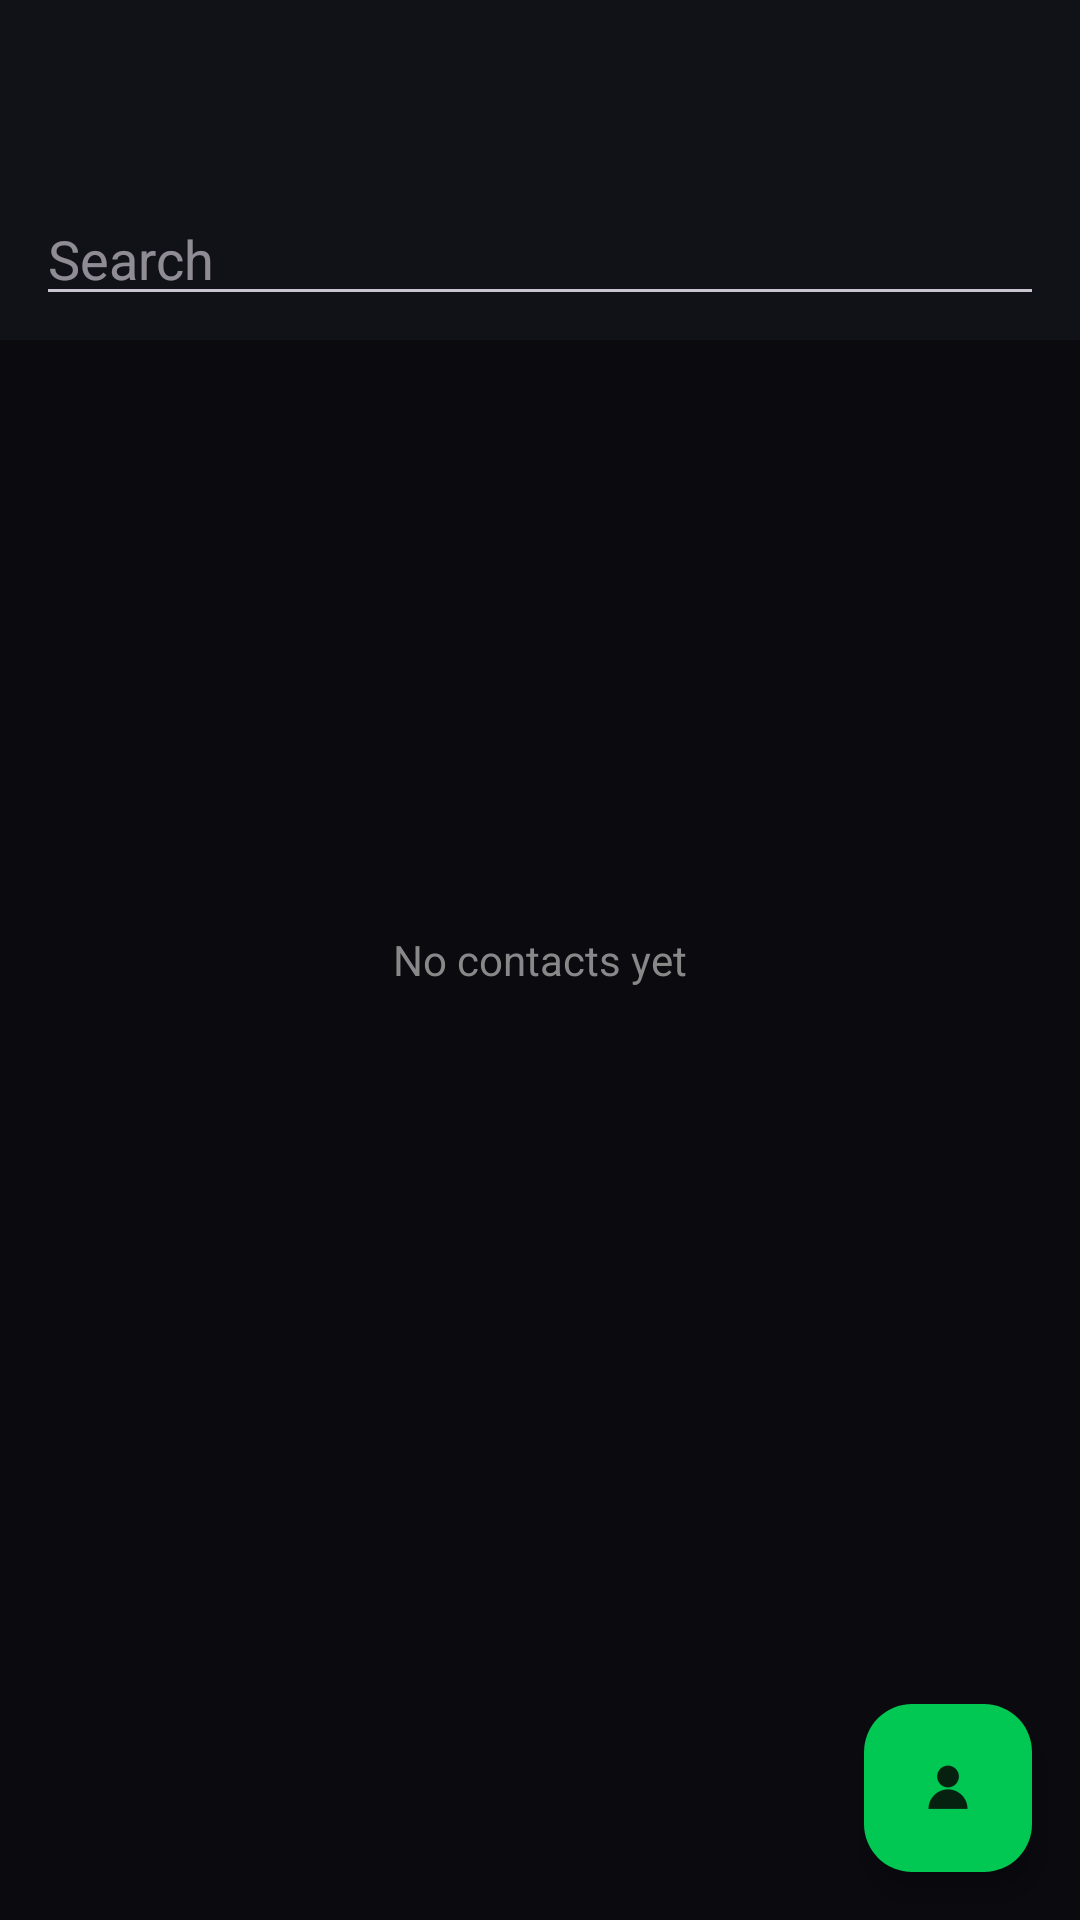

Android layout source for this screen:
<!-- AndroidManifest.xml: application theme Theme.DresSecureComms -->
<!-- res/layout/activity_contacts.xml -->
<?xml version="1.0" encoding="utf-8"?>
<androidx.coordinatorlayout.widget.CoordinatorLayout
    xmlns:android="http://schemas.android.com/apk/res/android"
    xmlns:app="http://schemas.android.com/apk/res-auto"
    android:layout_width="match_parent"
    android:layout_height="match_parent"
    android:fitsSystemWindows="true">

    <com.google.android.material.appbar.AppBarLayout
        android:layout_width="match_parent"
        android:layout_height="wrap_content">

        <com.google.android.material.appbar.MaterialToolbar
            android:id="@+id/toolbar"
            android:layout_width="match_parent"
            android:layout_height="?attr/actionBarSize" />

        <EditText
            android:id="@+id/search"
            android:layout_width="match_parent"
            android:layout_height="wrap_content"
            android:layout_marginHorizontal="12dp"
            android:layout_marginBottom="8dp"
            android:hint="@string/search_hint"
            android:inputType="text"
            android:maxLines="1"
            android:imeOptions="actionSearch"
            android:importantForAutofill="no" />
    </com.google.android.material.appbar.AppBarLayout>

    <ListView
        android:id="@+id/list"
        android:layout_width="match_parent"
        android:layout_height="match_parent"
        android:divider="@color/dres_border"
        android:dividerHeight="1dp"
        app:layout_behavior="@string/appbar_scrolling_view_behavior" />

    <TextView
        android:id="@+id/empty"
        android:layout_width="wrap_content"
        android:layout_height="wrap_content"
        android:layout_gravity="center"
        android:text="No contacts yet"
        android:textColor="?attr/colorOnSurfaceVariant" />

    <com.google.android.material.floatingactionbutton.FloatingActionButton
        android:id="@+id/fab"
        android:layout_width="wrap_content"
        android:layout_height="wrap_content"
        android:layout_gravity="bottom|end"
        android:layout_margin="16dp"
        android:contentDescription="@string/add_contact"
        android:src="@drawable/ic_contacts"
        app:tint="@color/dres_on_green" />
</androidx.coordinatorlayout.widget.CoordinatorLayout>
<!-- resources referenced by this layout -->
<resources>
  <color name="dres_border">#FF1E1E2E</color>
  <color name="dres_on_green">#FF06210F</color>
  <!-- drawable ic_contacts: png bitmap (drawable-xxhdpi, 2177 bytes) -->
  <string name="add_contact">Add contact</string>
  <string name="search_hint">Search</string>
  <style name="Theme.DresSecureComms" parent="Theme.Material3.Dark.NoActionBar">
          <item name="colorPrimary">@color/dres_green</item>
          <item name="colorOnPrimary">@color/dres_on_green</item>
          <item name="colorPrimaryContainer">@color/dres_green_dim</item>
          <item name="colorOnPrimaryContainer">@color/dres_on_green</item>
  
          <item name="colorSecondary">@color/dres_yellow</item>
          <item name="colorOnSecondary">@color/dres_on_yellow</item>
  
          <item name="android:colorBackground">@color/dres_bg</item>
          <item name="colorOnBackground">@color/dres_text</item>
          <item name="colorSurface">@color/dres_surface</item>
          <item name="colorOnSurface">@color/dres_text</item>
          <item name="colorSurfaceVariant">@color/dres_surface2</item>
          <item name="colorOnSurfaceVariant">@color/dres_text_dim</item>
          <item name="colorOutline">@color/dres_border</item>
          <item name="colorOutlineVariant">@color/dres_border</item>
  
          <item name="android:statusBarColor">@color/dres_bg</item>
          <item name="android:navigationBarColor">@color/dres_bg</item>
          <item name="android:windowLightStatusBar">false</item>
      </style>
  <color name="dres_green">#FF00E676</color>
  <color name="dres_green_dim">#FF00C853</color>
  <color name="dres_yellow">#FFFFC800</color>
  <color name="dres_on_yellow">#FF1A1400</color>
  <color name="dres_bg">#FF0A0A0F</color>
  <color name="dres_text">#FFE0E0E0</color>
  <color name="dres_surface">#FF111118</color>
  <color name="dres_surface2">#FF16161F</color>
  <color name="dres_text_dim">#FF888888</color>
</resources>
